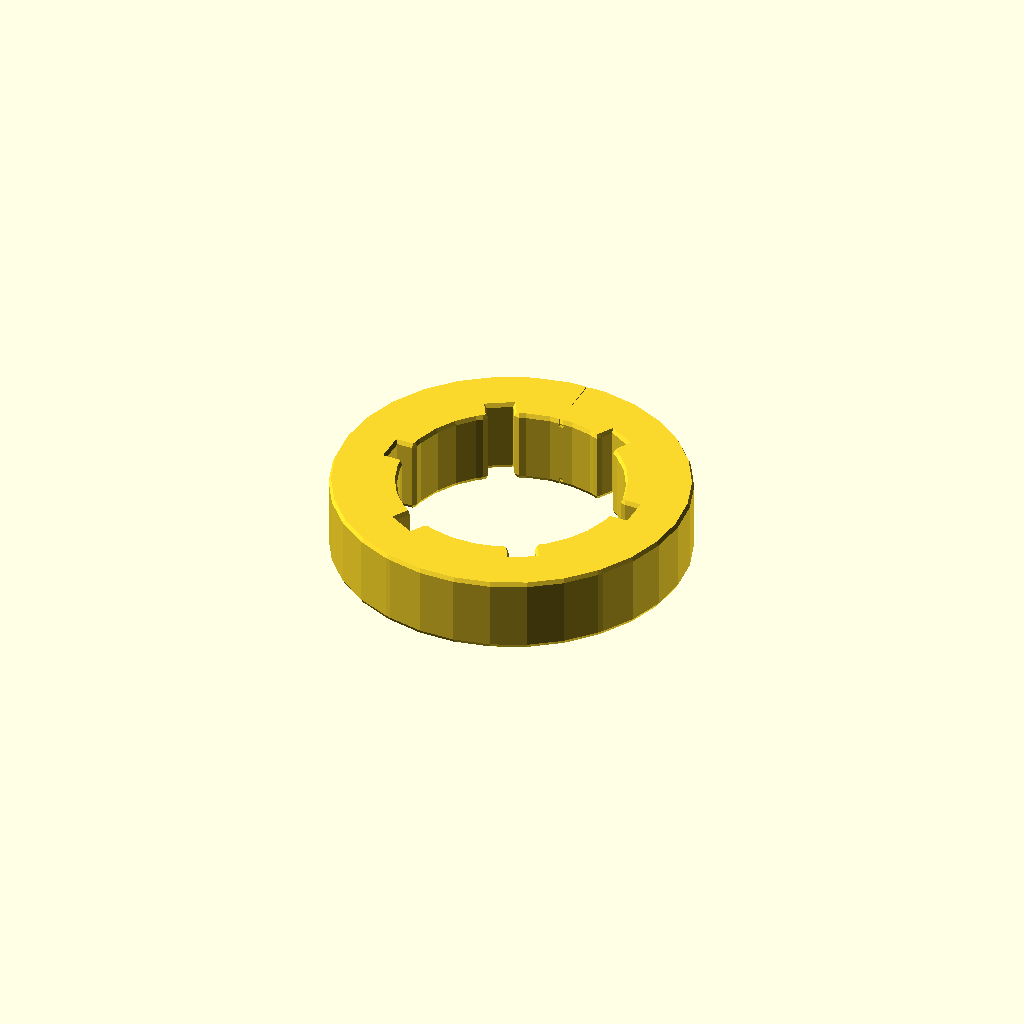
Cell 1 — every parameter at its default value.
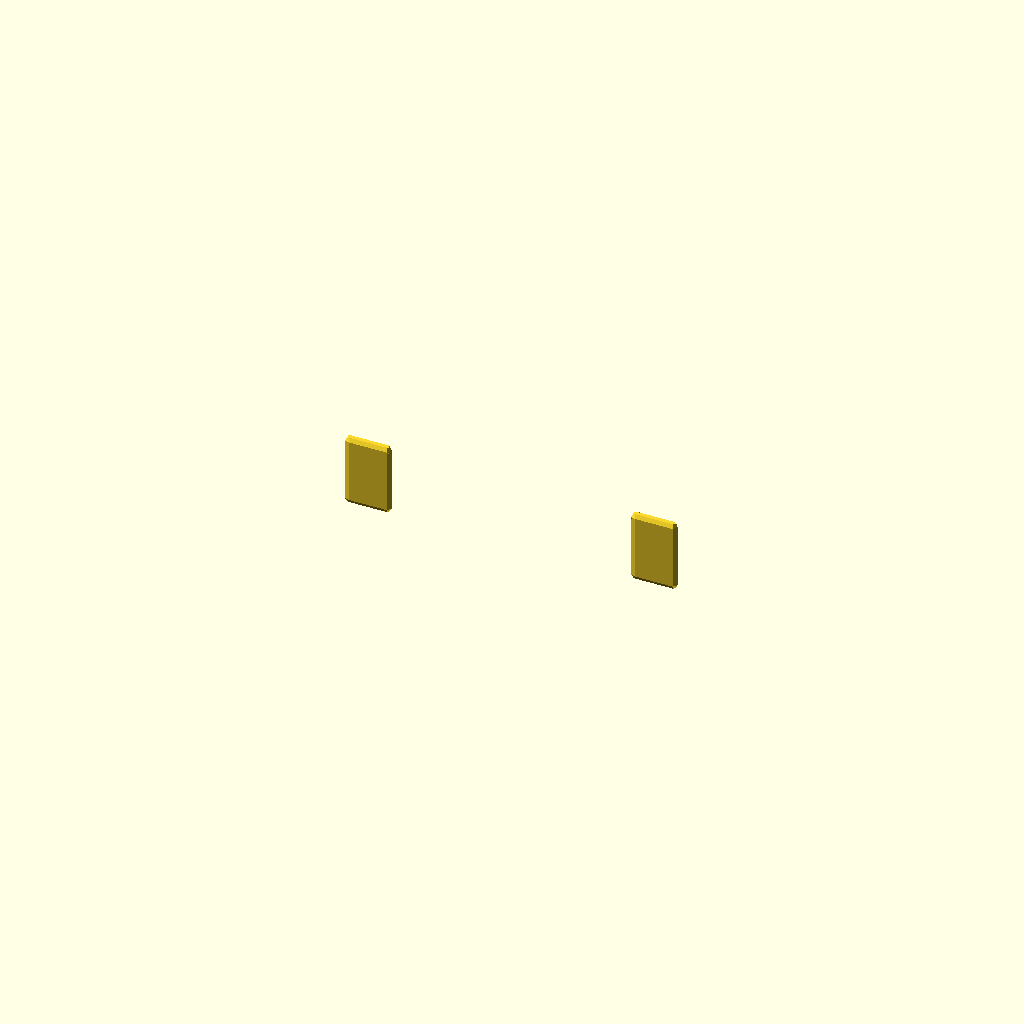
Cell 2: the same model with bbox_y = 0.01.
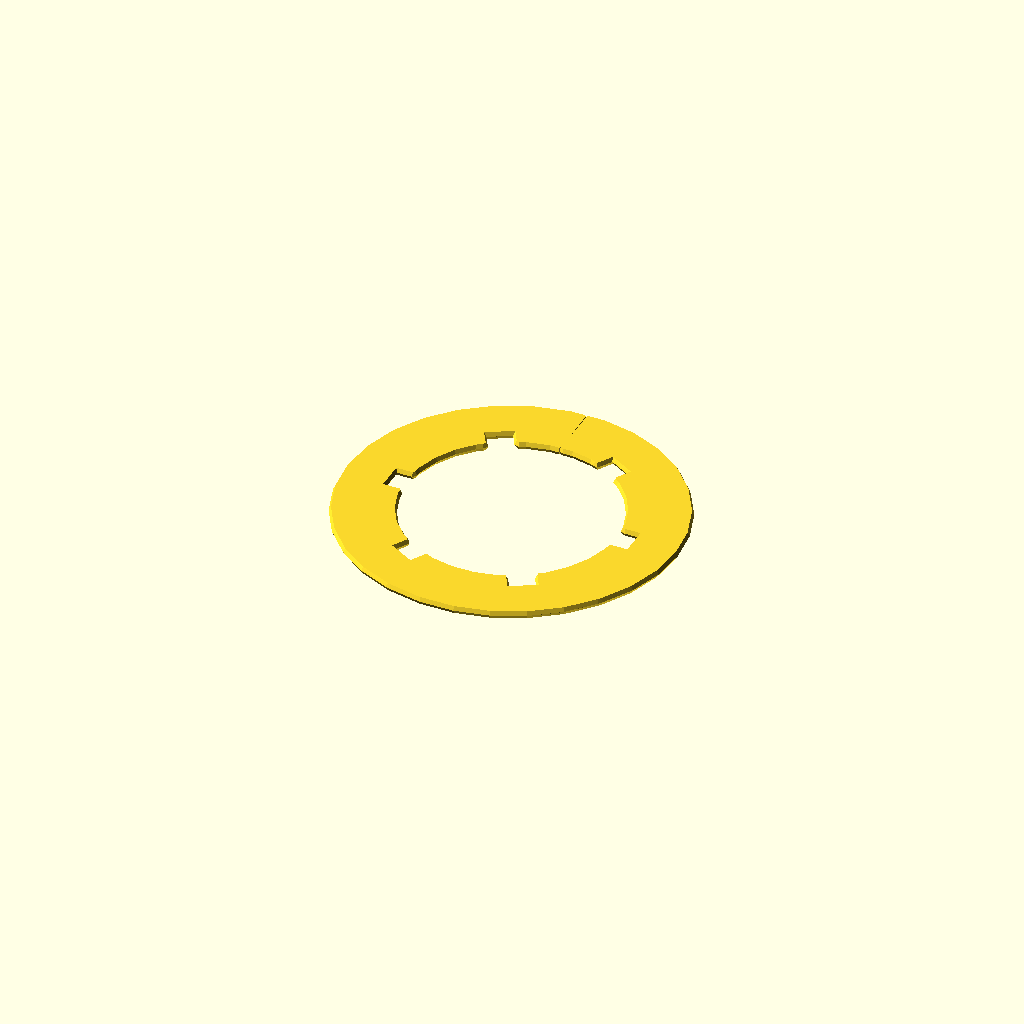
Cell 3: the same model with thickness_z = 0.01.
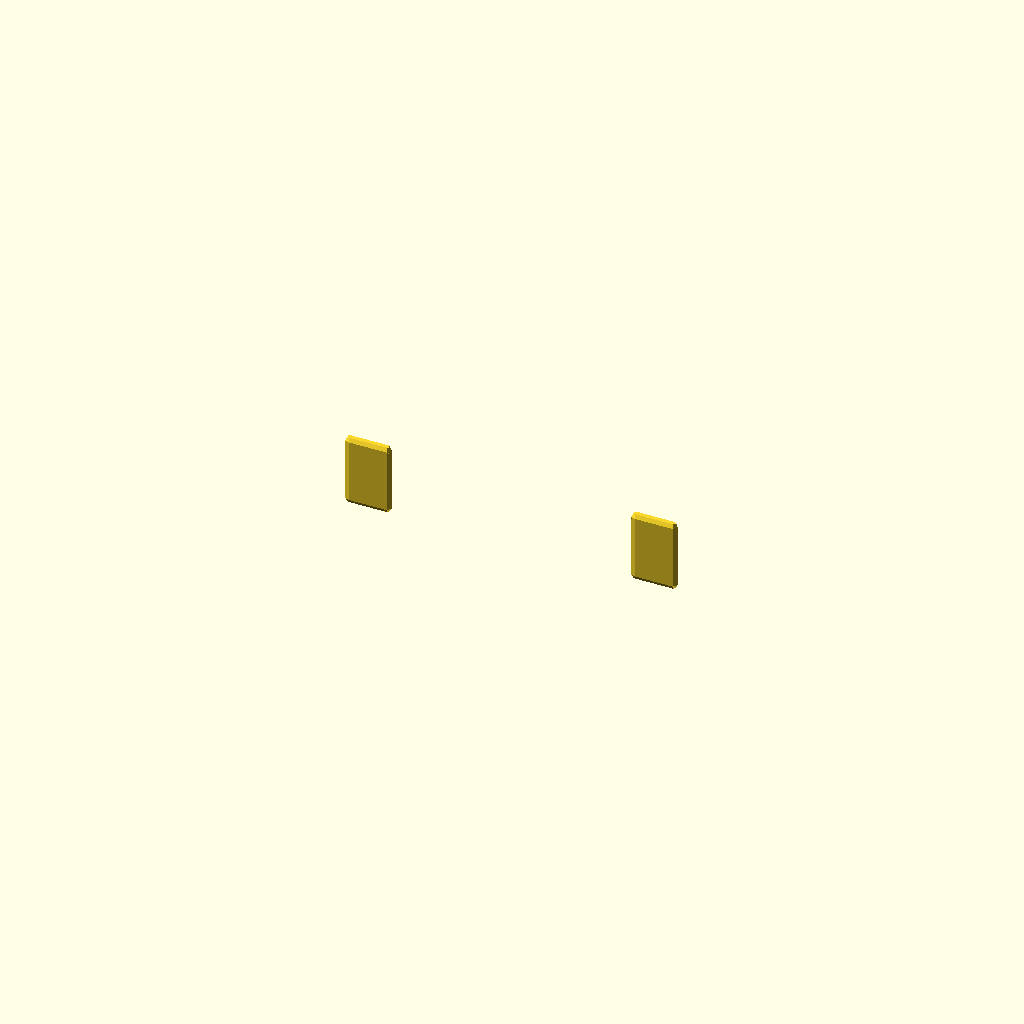
Cell 4: outer_ry = 0.01 (everything else at default).
All cells are drawn from one camera (rotation 55°, 0°, 25°, orthographic, colour scheme Cornfield), so only the parameter changes between them.
Source of the model, results/slice100k/craft/scad/108518.scad:
// Parameters
bbox_x = 60; //[30:120:0.01]
bbox_y = 59.56; //[29.78:119.12:0.01]
thickness_z = 11.8; //[5.9:23.6:0.01]
outer_rx = 30; //[15:60:0.01]
outer_ry = 29.78; //[14.89:59.56:0.01]
bore_d = 40; //[20:55:0.01]
notch_count = 6; //[3:24:1]
notch_depth_radial = 3; //[1.5:6:0.01]
notch_width_tangential = 6; //[3:12:0.01]
notch_overlap = 1; //[0.5:2:0.01]
chamfer_size = 0.6; //[0:2:0.01]
fillet_r = 0.8; //[0:3:0.01]
lead_in_bevel = 0.6; //[0:2:0.01]
eps = 0.2; //[0.05:0.5:0.01]

// Base Shapes
module outer_oval_cyl() {
  scale([1, outer_ry/outer_rx, 1])
    cylinder(r=outer_rx, h=thickness_z, center=true);
}

module outer_bbox_limit() {
  cube([bbox_x, bbox_y, thickness_z], center=true);
}

module central_through_bore() {
  cylinder(r=bore_d/2, h=thickness_z + 2*eps, center=true);
}

module notch_cutter_base() {
  translate([bore_d/2 + (notch_depth_radial + notch_overlap)/2 - notch_overlap, 0, 0])
    cube([notch_depth_radial + notch_overlap, notch_width_tangential, thickness_z + 2*eps], center=true);
}

module notch_bevel_wedge() {
  translate([bore_d/2 + lead_in_bevel/2, 0, thickness_z/2 - lead_in_bevel/2])
    rotate([0, 90, 0])
      cylinder(r1=lead_in_bevel, r2=0, h=notch_width_tangential, center=true);
}

module edge_chamfer_top_outer() {
  translate([0, 0, thickness_z/2 - chamfer_size/2])
    rotate([90, 0, 0])
      cylinder(r1=chamfer_size, r2=0, h=bbox_x, center=true);
}

module edge_chamfer_bottom_outer() {
  translate([0, 0, -thickness_z/2 + chamfer_size/2])
    rotate([90, 0, 0])
      cylinder(r1=chamfer_size, r2=0, h=bbox_x, center=true);
}

module fillet_sphere() {
  sphere(r=fillet_r);
}

// Operations
module outer_profile_bounded() {
  intersection() {
    outer_oval_cyl();
    outer_bbox_limit();
  }
}

module outer_annulus_body() {
  difference() {
    outer_profile_bounded();
    central_through_bore();
  }
}

module inner_notch_cutters() {
  union() {
    for (i = [0:notch_count-1]) {
      rotate([0, 0, i*360/notch_count])
        notch_cutter_base();
    }
  }
}

module notch_bevel_cutters() {
  union() {
    for (i = [0:notch_count-1]) {
      rotate([0, 0, i*360/notch_count])
        notch_bevel_wedge();
    }
  }
}

module ring_with_notches() {
  difference() {
    outer_annulus_body();
    inner_notch_cutters();
    notch_bevel_cutters();
  }
}

module ring_with_chamfers() {
  difference() {
    ring_with_notches();
    edge_chamfer_top_outer();
    edge_chamfer_bottom_outer();
  }
}

// Final Output
minkowski() {
  ring_with_chamfers();
  fillet_sphere();
}
Customizer parameters (derived from the source; name, type, default, range or options):
bbox_x: number, default 60, range 0.01 to 30, step 120
bbox_y: number, default 59.56, range 0.01 to 29.78, step 119.12
thickness_z: number, default 11.8, range 0.01 to 5.9, step 23.6
outer_rx: number, default 30, range 0.01 to 15, step 60
outer_ry: number, default 29.78, range 0.01 to 14.89, step 59.56
bore_d: number, default 40, range 0.01 to 20, step 55
notch_count: number, default 6, range 1 to 3, step 24
notch_depth_radial: number, default 3, range 0.01 to 1.5, step 6
notch_width_tangential: number, default 6, range 0.01 to 3, step 12
notch_overlap: number, default 1, range 0.01 to 0.5, step 2
chamfer_size: number, default 0.6, range 0 to 0.01, step 2
fillet_r: number, default 0.8, range 0 to 0.01, step 3
lead_in_bevel: number, default 0.6, range 0 to 0.01, step 2
eps: number, default 0.2, range 0.01 to 0.05, step 0.5
